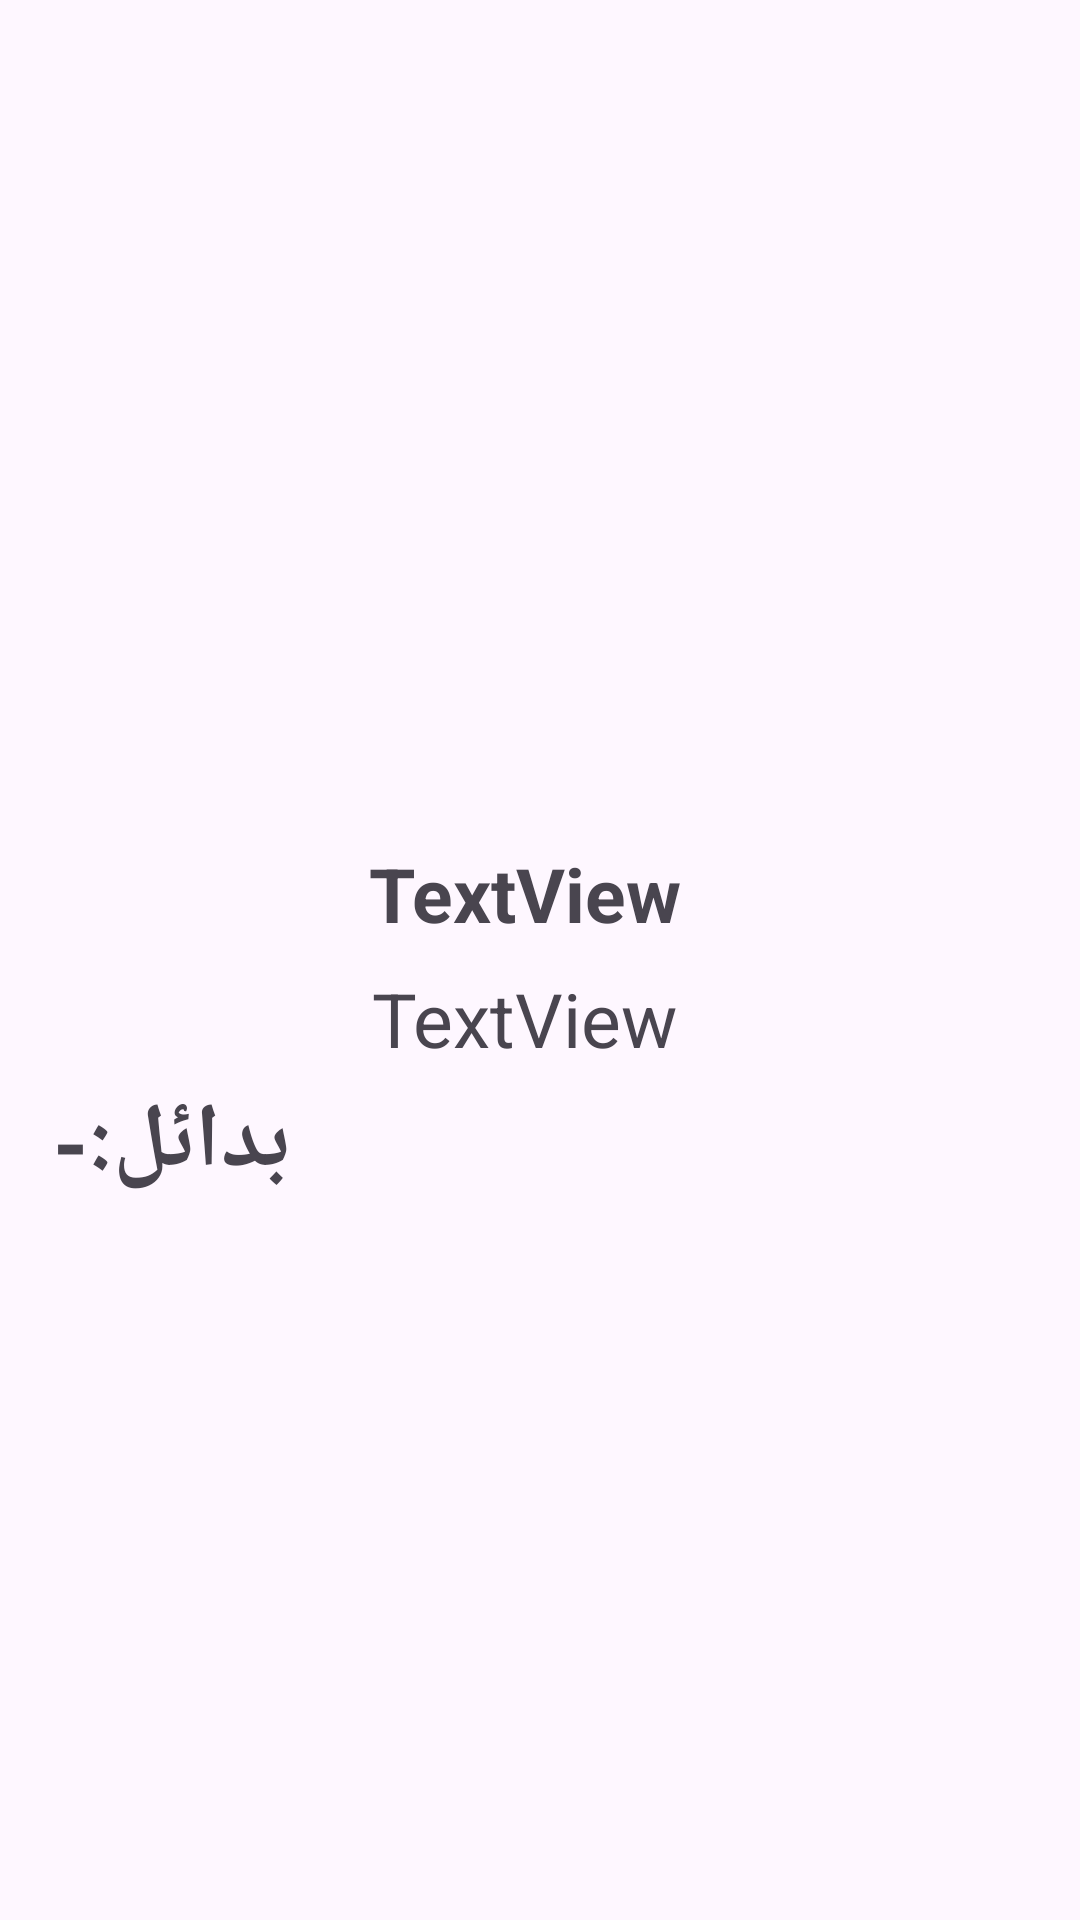

Produce the Android XML layout that renders to this screen, including the resource entries it uses.
<!-- AndroidManifest.xml: application theme Theme.Boycottproducts -->
<!-- res/layout/activity_item_viewer2.xml -->
<?xml version="1.0" encoding="utf-8"?>
<androidx.constraintlayout.widget.ConstraintLayout xmlns:android="http://schemas.android.com/apk/res/android"
    xmlns:app="http://schemas.android.com/apk/res-auto"
    xmlns:tools="http://schemas.android.com/tools"
    android:layout_width="match_parent"
    android:layout_height="match_parent"
    tools:context=".ItemViewer2">

    <ImageView
        android:id="@+id/product_image"
        android:layout_width="205dp"
        android:layout_height="205dp"
        android:layout_marginStart="138dp"
        android:layout_marginTop="24dp"
        android:layout_marginEnd="138dp"
        app:layout_constraintEnd_toEndOf="parent"
        app:layout_constraintHorizontal_bias="0.546"
        app:layout_constraintStart_toStartOf="parent"
        app:layout_constraintTop_toTopOf="parent"
        tools:srcCompat="@tools:sample/avatars" />

    <TextView
        android:id="@+id/product_name"
        android:layout_width="wrap_content"
        android:layout_height="wrap_content"
        android:layout_marginTop="52dp"
        android:text="TextView"
        android:textSize="25sp"
        android:textStyle="bold"
        app:layout_constraintEnd_toEndOf="parent"
        app:layout_constraintHorizontal_bias="0.481"
        app:layout_constraintStart_toStartOf="parent"
        app:layout_constraintTop_toBottomOf="@+id/product_image" />

    <TextView
        android:id="@+id/product_with_us"
        android:layout_width="wrap_content"
        android:layout_height="wrap_content"
        android:layout_marginTop="8dp"
        android:text="TextView"
        android:textSize="25sp"
        app:layout_constraintEnd_toEndOf="parent"
        app:layout_constraintHorizontal_bias="0.481"
        app:layout_constraintStart_toStartOf="parent"
        app:layout_constraintTop_toBottomOf="@+id/product_name" />

    <TextView
        android:id="@+id/bdael"
        android:layout_width="wrap_content"
        android:layout_height="wrap_content"
        android:layout_marginTop="4dp"
        android:text="بدائل:-"
        android:textSize="30sp"
        android:textStyle="bold"
        app:layout_constraintEnd_toEndOf="parent"
        app:layout_constraintHorizontal_bias="0.063"
        app:layout_constraintStart_toStartOf="parent"
        app:layout_constraintTop_toBottomOf="@+id/product_with_us" />

    <ListView
        android:id="@+id/listOfBdael"
        android:layout_width="match_parent"
        android:layout_height="312dp"
        app:layout_constraintBottom_toBottomOf="parent"
        app:layout_constraintEnd_toEndOf="parent"
        app:layout_constraintHorizontal_bias="0.0"
        app:layout_constraintStart_toStartOf="parent"
        app:layout_constraintTop_toBottomOf="@+id/bdael"
        app:layout_constraintVertical_bias="1.0" />

    <TextView
        android:id="@+id/categ"
        android:layout_width="wrap_content"
        android:layout_height="wrap_content"
        android:layout_marginStart="10dp"
        android:text="TextView"
        android:textSize="25sp"
        android:textStyle="bold"
        android:visibility="gone"
        app:layout_constraintBottom_toTopOf="@+id/bdael"
        app:layout_constraintEnd_toStartOf="@+id/product_name"
        app:layout_constraintHorizontal_bias="0.071"
        app:layout_constraintStart_toStartOf="parent"
        app:layout_constraintTop_toTopOf="parent"
        app:layout_constraintVertical_bias="0.736" />

</androidx.constraintlayout.widget.ConstraintLayout>
<!-- resources referenced by this layout -->
<resources>
  <style name="Theme.Boycottproducts" parent="Base.Theme.Boycottproducts" />
  <style name="Base.Theme.Boycottproducts" parent="Theme.Material3.DayNight.NoActionBar">
          
          
      </style>
</resources>
